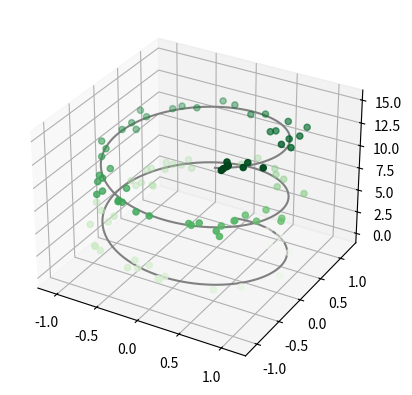

Recreate this plot in Python.
import numpy as np
from matplotlib import pyplot as plt
import matplotlib as mpl
from mpl_toolkits.mplot3d import Axes3D

 
ax = plt.axes(projection='3d')
 
# 三维线的数据
zline = np.linspace(0, 15, 1000)
xline = np.sin(zline)
yline = np.cos(zline)
ax.plot3D(xline, yline, zline, 'gray')
 
# 三维散点的数据
zdata = 15 * np.random.random(100)
xdata = np.sin(zdata) + 0.1 * np.random.randn(100)
ydata = np.cos(zdata) + 0.1 * np.random.randn(100)
ax.scatter3D(xdata, ydata, zdata, c=zdata, cmap='Greens');
 
plt.show()